8-way image classification set "images2" from GitHub (adarshm11/CS-171); label vocabulary: barn owl, brandts cormorant, california gull, great blue heron, great egret, osprey, pigeon guillemot, turkey vulture.

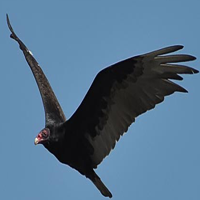
Label: turkey vulture

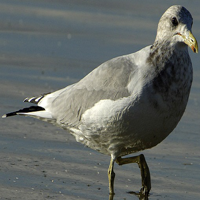
Label: california gull

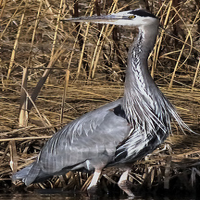
Label: great blue heron

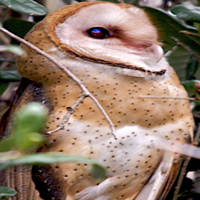
Label: barn owl

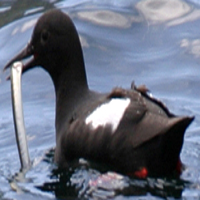
Label: pigeon guillemot

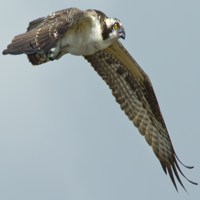
Label: osprey
